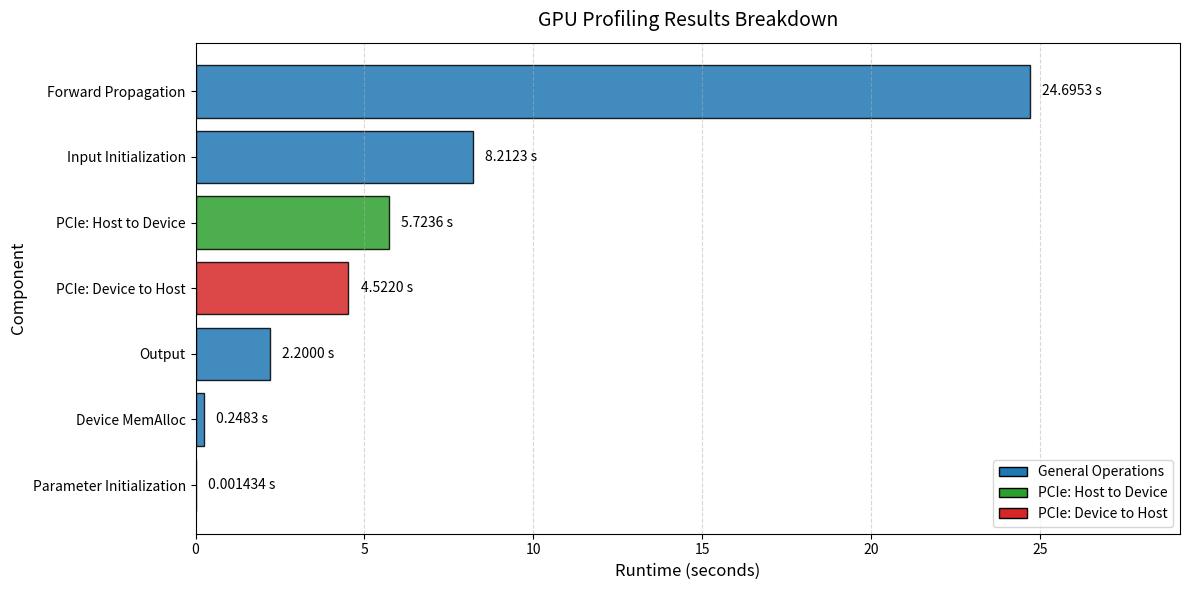

This figure's Python source:
import matplotlib.pyplot as plt
from matplotlib.patches import Patch

# Components (excluding aggregate totals)
components = [
    'Parameter Initialization',
    'Input Initialization',
    'Device MemAlloc',
    'Forward Propagation',
    'PCIe: Host to Device',
    'PCIe: Device to Host',
    'Output'
]

# Runtimes in seconds
runtimes = [
    0.00143423,
    8.2123,
    0.248333,
    24.6953,
    5.7236,
    4.52196,
    2.2
]

# Distinct colors: neutral blue for general ops, green/red for PCIe directions
colors = [
    '#1f77b4',  # Parameter Init
    '#1f77b4',  # Input Init
    '#1f77b4',  # Device MemAlloc
    '#1f77b4',  # Forward Prop
    '#2ca02c',  # PCIe: Host to Device (Green)
    '#d62728',  # PCIe: Device to Host (Red)
    '#1f77b4'   # Output
]

# Sort components by runtime duration for a cleaner layout
data = sorted(zip(components, runtimes, colors), key=lambda item: item[1])
sorted_components, sorted_runtimes, sorted_colors = zip(*data)

# Create figure
fig, ax = plt.subplots(figsize=(12, 6))

# Horizontal bar chart
bars = ax.barh(sorted_components, sorted_runtimes, color=sorted_colors, edgecolor='black', alpha=0.85)

# Annotate each bar with its exact runtime in seconds
max_runtime = max(sorted_runtimes)
for bar in bars:
    width = bar.get_width()
    # Display small values with more precision if needed, standard 4 decimals otherwise
    val_str = f'{width:.6f} s' if width < 0.01 else f'{width:.4f} s'
    ax.text(width + max_runtime * 0.015, bar.get_y() + bar.get_height() / 2, 
            val_str, ha='left', va='center', fontsize=10)

# Legend for colors
legend_elements = [
    Patch(facecolor='#1f77b4', edgecolor='black', label='General Operations'),
    Patch(facecolor='#2ca02c', edgecolor='black', label='PCIe: Host to Device'),
    Patch(facecolor='#d62728', edgecolor='black', label='PCIe: Device to Host')
]
ax.legend(handles=legend_elements, loc='lower right', fontsize=10)

# Formatting
ax.set_xlabel('Runtime (seconds)', fontsize=12)
ax.set_ylabel('Component', fontsize=12)
ax.set_title('GPU Profiling Results Breakdown', fontsize=14, pad=12)
ax.grid(axis='x', linestyle='--', alpha=0.5)

# Add right-side padding for value text
ax.set_xlim(0, max_runtime * 1.18)

plt.tight_layout()

# Display interactive plot window
plt.show()
